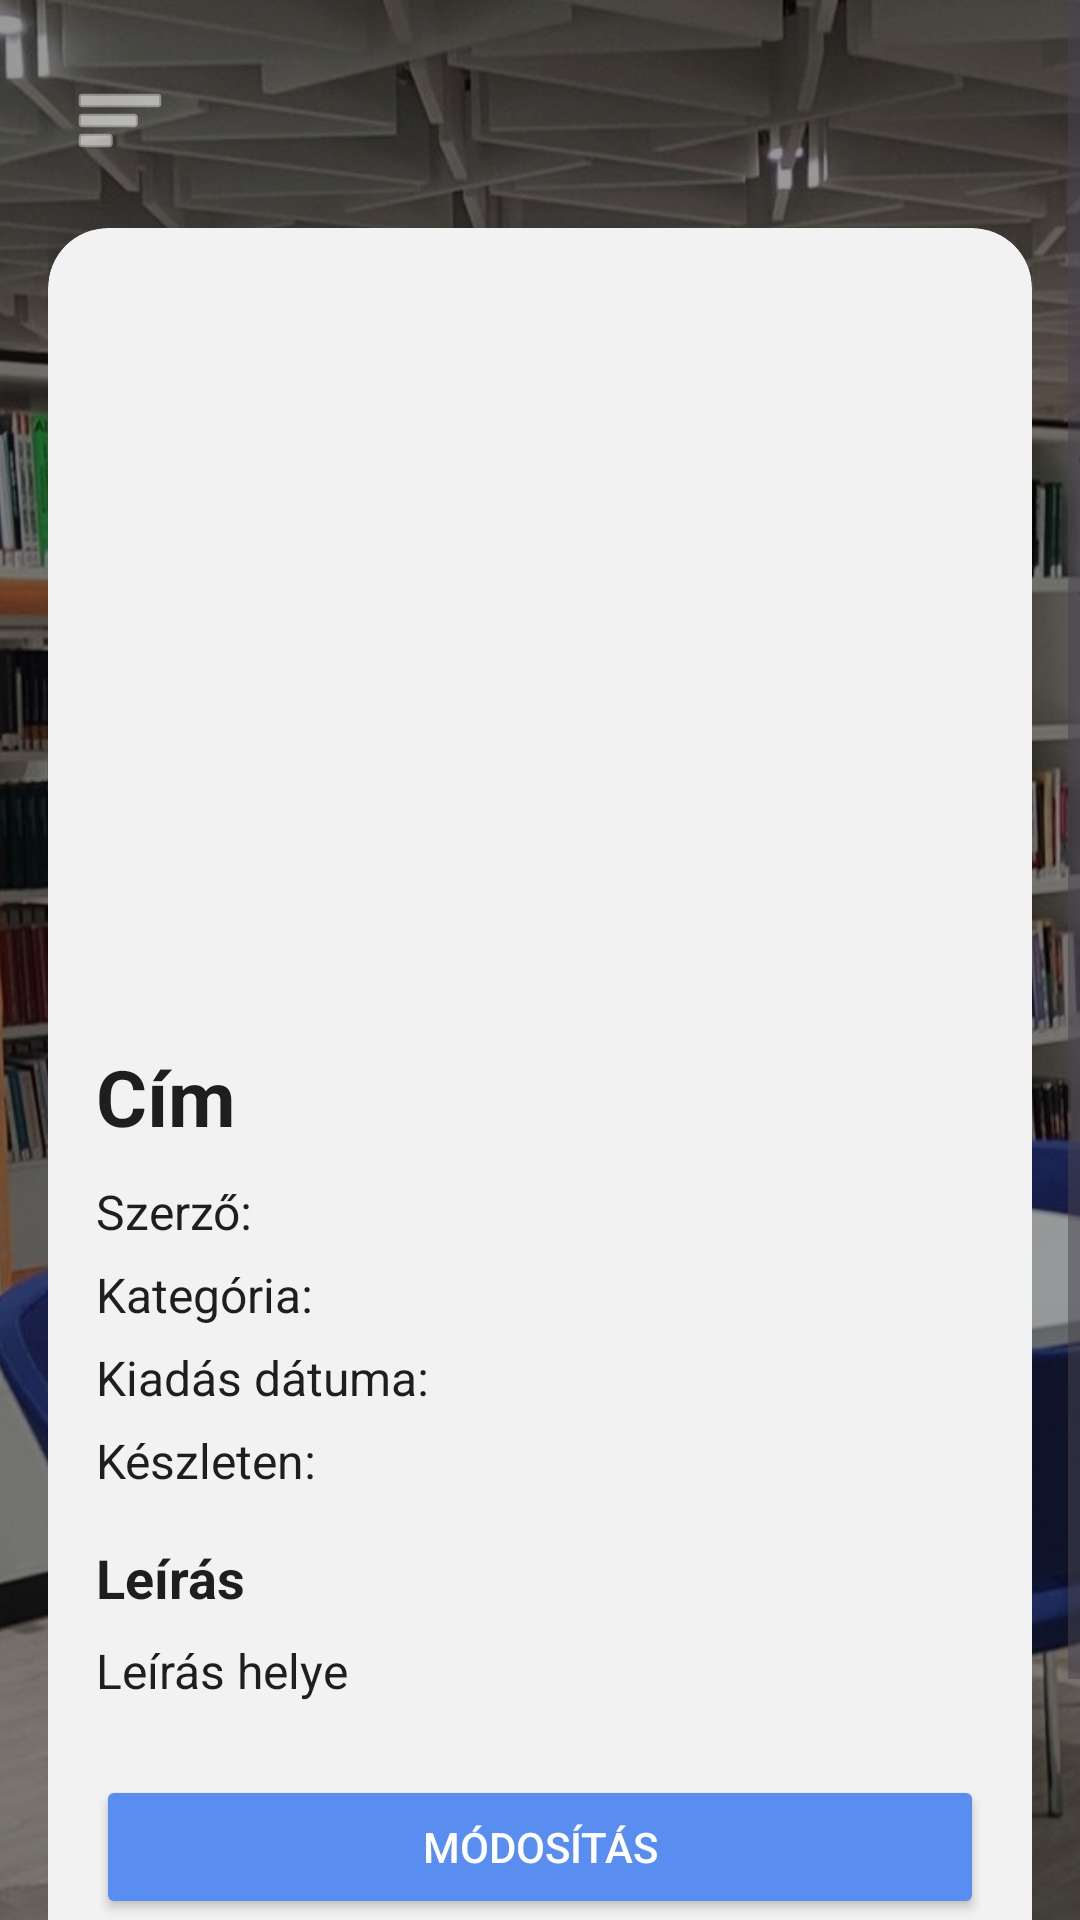

Reconstruct the res/layout file that produces this screen, plus the resources it refers to.
<!-- AndroidManifest.xml: application theme Theme.DN3OPW_2026 -->
<!-- res/layout/activity_admin_book_details.xml -->
<?xml version="1.0" encoding="utf-8"?>
<androidx.drawerlayout.widget.DrawerLayout
    xmlns:android="http://schemas.android.com/apk/res/android"
    xmlns:app="http://schemas.android.com/apk/res-auto"
    android:id="@+id/drawerLayout"
    android:layout_width="match_parent"
    android:layout_height="match_parent">

    <FrameLayout
        android:layout_width="match_parent"
        android:layout_height="match_parent">

        <ImageView
            android:id="@+id/bgImage"
            android:layout_width="match_parent"
            android:layout_height="match_parent"
            android:src="@drawable/home"
            android:scaleType="centerCrop"
            android:contentDescription="@null" />

        <View
            android:layout_width="match_parent"
            android:layout_height="match_parent"
            android:background="#66000000" />

        <ScrollView
            android:layout_width="match_parent"
            android:layout_height="match_parent"
            android:fillViewport="true">

            <LinearLayout
                android:layout_width="match_parent"
                android:layout_height="wrap_content"
                android:orientation="vertical"
                android:padding="16dp">

                <ImageButton
                    android:id="@+id/menuButton"
                    android:layout_width="48dp"
                    android:layout_height="48dp"
                    android:layout_marginBottom="12dp"
                    android:background="@android:color/transparent"
                    android:contentDescription="Menü"
                    android:padding="8dp"
                    android:src="@android:drawable/ic_menu_sort_by_size"
                    app:tint="@android:color/white" />

                <androidx.cardview.widget.CardView
                    android:layout_width="match_parent"
                    android:layout_height="wrap_content"
                    app:cardBackgroundColor="#F2F2F2"
                    app:cardCornerRadius="20dp"
                    app:cardElevation="8dp">

                    <LinearLayout
                        android:layout_width="match_parent"
                        android:layout_height="wrap_content"
                        android:orientation="vertical"
                        android:padding="16dp">

                        <ImageView
                            android:id="@+id/bookImage"
                            android:layout_width="180dp"
                            android:layout_height="240dp"
                            android:layout_gravity="center_horizontal"
                            android:contentDescription="@null"
                            android:scaleType="centerCrop"
                            android:src="@drawable/book_placeholder" />

                        <TextView
                            android:id="@+id/titleText"
                            android:layout_width="match_parent"
                            android:layout_height="wrap_content"
                            android:layout_marginTop="16dp"
                            android:text="Cím"
                            android:textColor="#1E1E1E"
                            android:textSize="26sp"
                            android:textStyle="bold" />

                        <TextView
                            android:id="@+id/authorText"
                            android:layout_width="match_parent"
                            android:layout_height="wrap_content"
                            android:layout_marginTop="10dp"
                            android:text="Szerző:"
                            android:textColor="#1E1E1E"
                            android:textSize="16sp" />

                        <TextView
                            android:id="@+id/categoryText"
                            android:layout_width="match_parent"
                            android:layout_height="wrap_content"
                            android:layout_marginTop="6dp"
                            android:text="Kategória:"
                            android:textColor="#1E1E1E"
                            android:textSize="16sp" />

                        <TextView
                            android:id="@+id/releaseDateText"
                            android:layout_width="match_parent"
                            android:layout_height="wrap_content"
                            android:layout_marginTop="6dp"
                            android:text="Kiadás dátuma:"
                            android:textColor="#1E1E1E"
                            android:textSize="16sp" />

                        <TextView
                            android:id="@+id/quantityText"
                            android:layout_width="match_parent"
                            android:layout_height="wrap_content"
                            android:layout_marginTop="6dp"
                            android:text="Készleten:"
                            android:textColor="#1E1E1E"
                            android:textSize="16sp" />

                        <TextView
                            android:layout_width="match_parent"
                            android:layout_height="wrap_content"
                            android:layout_marginTop="16dp"
                            android:text="Leírás"
                            android:textColor="#1E1E1E"
                            android:textSize="18sp"
                            android:textStyle="bold" />

                        <TextView
                            android:id="@+id/descriptionText"
                            android:layout_width="match_parent"
                            android:layout_height="wrap_content"
                            android:layout_marginTop="8dp"
                            android:text="Leírás helye"
                            android:textColor="#1E1E1E"
                            android:textSize="16sp" />

                        <Button
                            android:id="@+id/modifyButton"
                            android:layout_width="match_parent"
                            android:layout_height="48dp"
                            android:layout_marginTop="24dp"
                            android:backgroundTint="#5A8DF0"
                            android:text="Módosítás"
                            android:textColor="@android:color/white" />

                        <Button
                            android:id="@+id/backDashboardButton"
                            android:layout_width="match_parent"
                            android:layout_height="48dp"
                            android:layout_marginTop="12dp"
                            android:backgroundTint="#5A8DF0"
                            android:text="Vissza"
                            android:textColor="@android:color/white" />
                    </LinearLayout>
                </androidx.cardview.widget.CardView>
            </LinearLayout>
        </ScrollView>
    </FrameLayout>

    <LinearLayout
        android:layout_width="280dp"
        android:layout_height="match_parent"
        android:layout_gravity="start"
        android:background="#F2F2F2"
        android:orientation="vertical"
        android:padding="16dp">

        <TextView
            android:layout_width="match_parent"
            android:layout_height="wrap_content"
            android:layout_marginBottom="20dp"
            android:text="Menü"
            android:textColor="#1E1E1E"
            android:textSize="24sp"
            android:textStyle="bold" />

        <androidx.appcompat.widget.AppCompatButton
            android:id="@+id/profileButton"
            android:layout_width="match_parent"
            android:layout_height="48dp"
            android:layout_marginBottom="10dp"
            android:background="@drawable/glass_button_blue"
            android:text="Profilom"
            android:textAllCaps="false"
            android:textColor="@android:color/white" />

        <androidx.appcompat.widget.AppCompatButton
            android:id="@+id/communityButton"
            android:layout_width="match_parent"
            android:layout_height="48dp"
            android:layout_marginBottom="10dp"
            android:background="@drawable/glass_button_blue"
            android:text="Közösség"
            android:textAllCaps="false"
            android:textColor="@android:color/white" />

        <androidx.appcompat.widget.AppCompatButton
            android:id="@+id/eventsButton"
            android:layout_width="match_parent"
            android:layout_height="48dp"
            android:layout_marginBottom="10dp"
            android:background="@drawable/glass_button_blue"
            android:text="Események"
            android:textAllCaps="false"
            android:textColor="@android:color/white" />

        <androidx.appcompat.widget.AppCompatButton
            android:id="@+id/logoutButton"
            android:layout_width="match_parent"
            android:layout_height="48dp"
            android:background="@drawable/glass_button_red"
            android:text="Kijelentkezés"
            android:textAllCaps="false"
            android:textColor="@android:color/white" />
    </LinearLayout>

</androidx.drawerlayout.widget.DrawerLayout>
<!-- resources referenced by this layout -->
<resources>
  <!-- drawable glass_button_blue (drawable) -->
  <?xml version="1.0" encoding="utf-8"?>
  <selector xmlns:android="http://schemas.android.com/apk/res/android">
  
      <item android:state_pressed="true">
          <shape>
              <solid android:color="#3A7BFF"/> 
              <corners android:radius="12dp"/>
          </shape>
      </item>
  
      <item>
          <shape>
              <solid android:color="#5A8DF0"/> 
              <corners android:radius="12dp"/>
          </shape>
      </item>
  
  </selector>
  <!-- drawable glass_button_red (drawable) -->
  <?xml version="1.0" encoding="utf-8"?>
  <selector xmlns:android="http://schemas.android.com/apk/res/android">
  
      <item android:state_pressed="true">
          <shape>
              <solid android:color="#B71C1C"/> 
              <corners android:radius="12dp"/>
          </shape>
      </item>
  
      <item>
          <shape>
              <solid android:color="#D32F2F"/> 
              <corners android:radius="12dp"/>
          </shape>
      </item>
  
  </selector>
  <!-- drawable home: jpg bitmap (drawable, 428407 bytes) -->
  <style name="Theme.DN3OPW_2026" parent="Base.Theme.DN3OPW_2026" />
  <style name="Base.Theme.DN3OPW_2026" parent="Theme.Material3.DayNight.NoActionBar">
          
          
      </style>
</resources>
